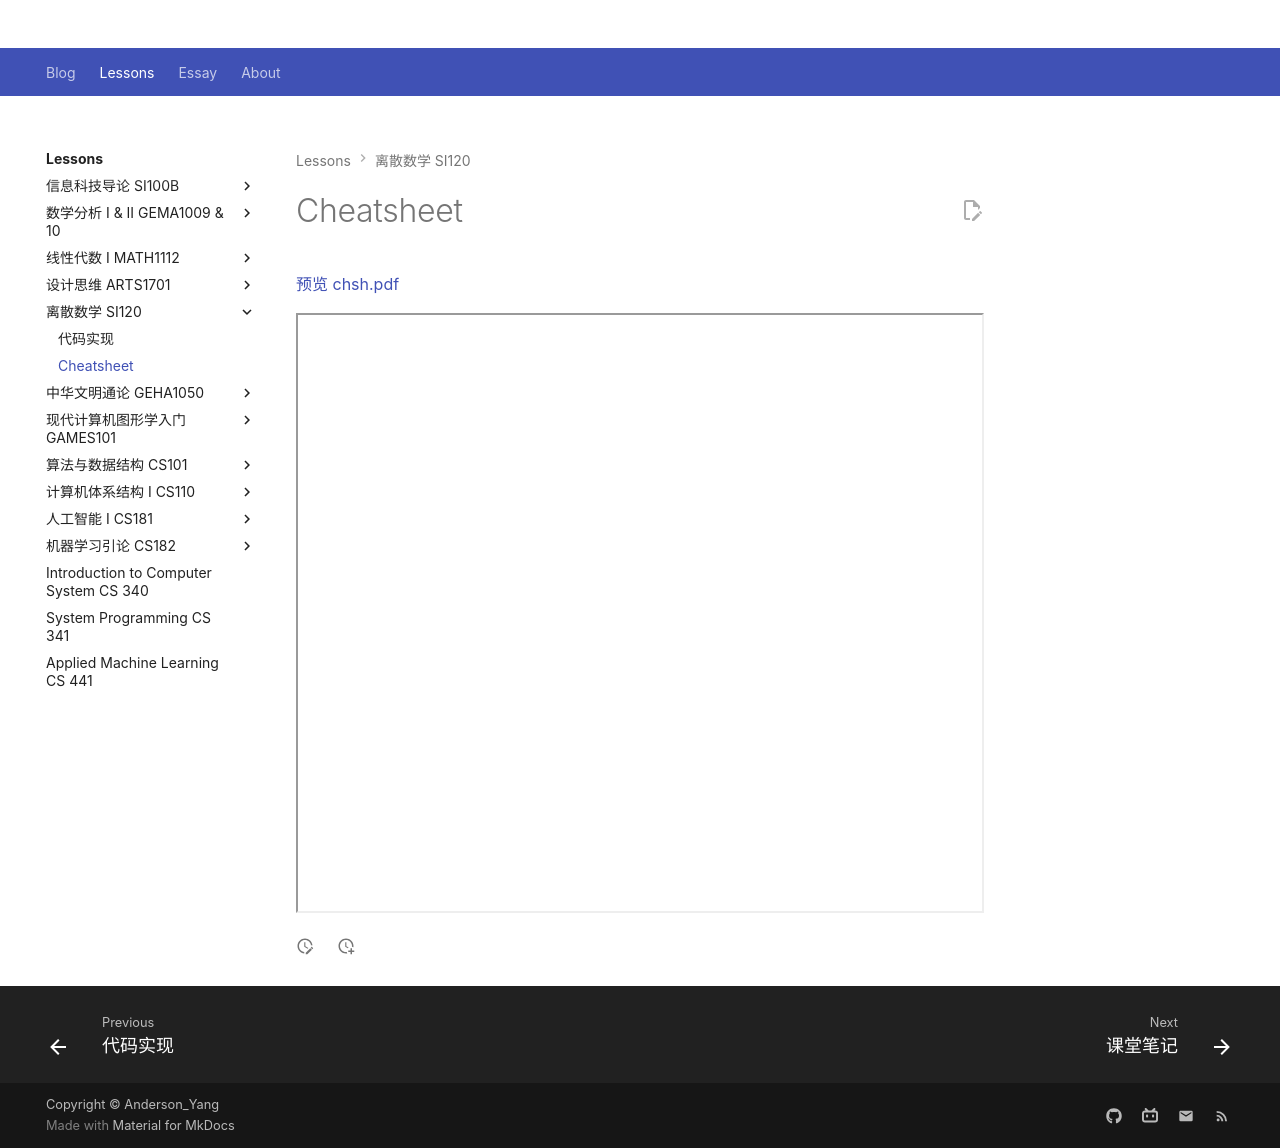

repository: Github-Anderson/Github-Anderson.github.io · page: lessons/SI120/chsh/index.html · generator: mkdocs

# Cheatsheet

[预览 chsh.pdf](chsh.pdf)

<iframe src="/lessons/SI120/chsh.pdf" width="100%" height="600px"></iframe>
